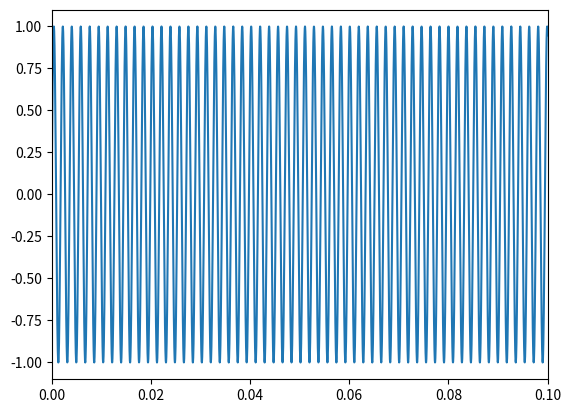

Recreate this plot in Python.
import numpy as np
from matplotlib import pyplot as plt

freq = 553
samplerate = 44100

t = np.linspace(0, 1, 44100)
y = np.sin(2*np.pi*freq*t)

plt.plot(t, y)
plt.xlim(0, 0.1)

Y = [ int(i) for i in y[t<0.05]*(2**15-1) ]
print(f"int sine_size = {len(Y)};")
print("int16_t sine[] = {")
i = 1
print("\t", end="")
for v in Y:
    print(f"{v}, ", end="")
    if i % 8 == 0:
        print("\n\t", end="")
    i+=1
print("\n};")

